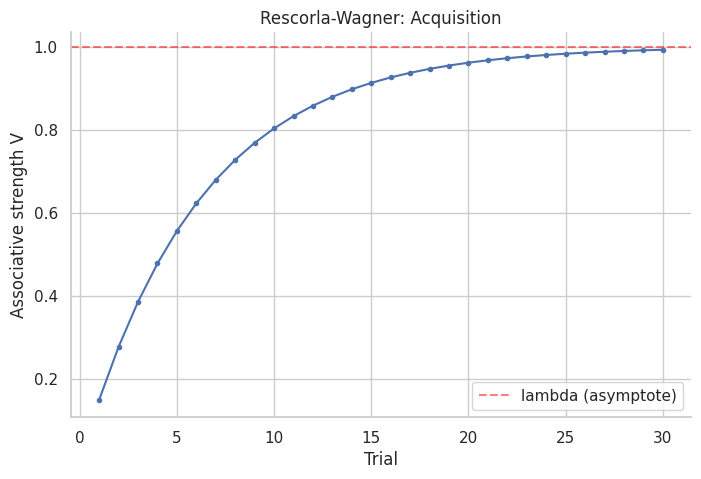
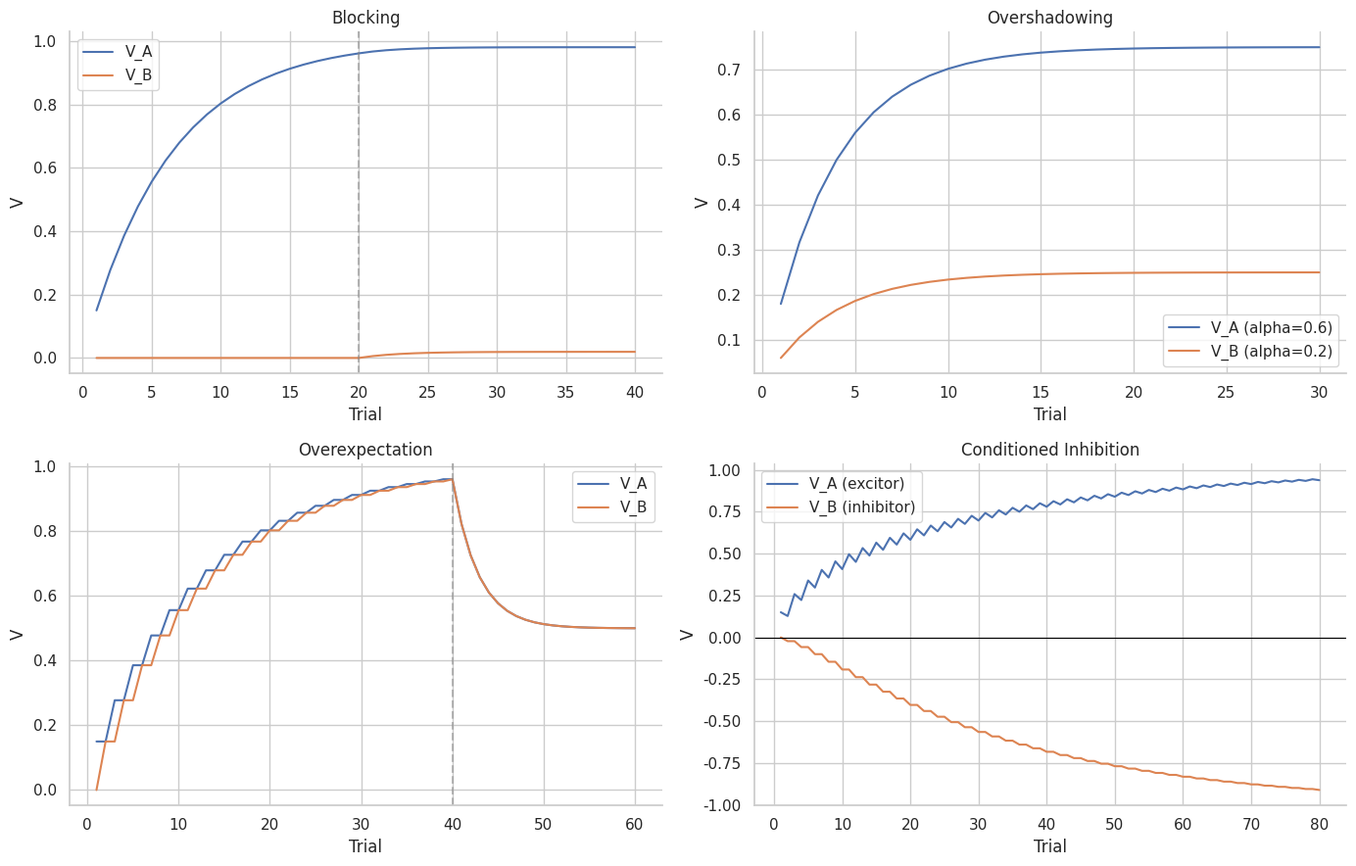
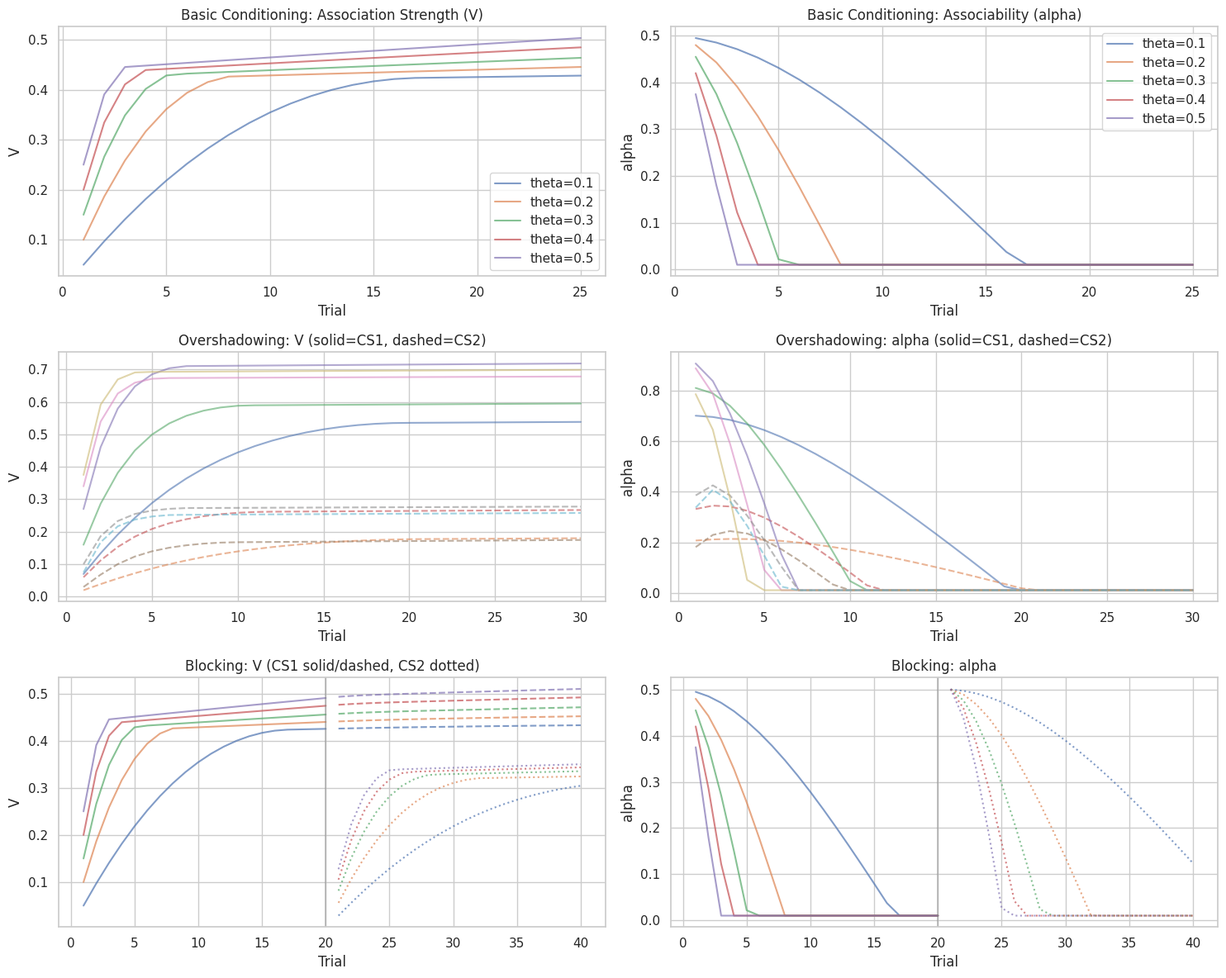

Write Python code to recreate these figures, in order.
import numpy as np
import pandas as pd
import matplotlib.pyplot as plt
import seaborn as sns

sns.set(style='whitegrid')

def rescorla_wagner(trials, alphas, beta=0.3):
    """Simulate the Rescorla-Wagner model.

    trials : list of (present_stimuli, lam) - stimuli present and US asymptote on each trial
    alphas : dict {cs_name: salience alpha}
    beta   : US learning-rate parameter
    Returns a DataFrame with associative strength V for each CS across trials.
    """
    stim = list(alphas.keys())
    V = {s: 0.0 for s in stim}
    rows = []
    for t, (present, lam) in enumerate(trials, start=1):
        V_total = sum(V[s] for s in present)
        for s in present:
            V[s] += alphas[s] * beta * (lam - V_total)
        row = {'trial': t, 'lambda': lam}
        row.update({f'V_{s}': V[s] for s in stim})
        rows.append(row)
    return pd.DataFrame(rows)

# Simple acquisition: one CS (A), US present every trial
acq = rescorla_wagner([(['A'], 1.0)] * 30, {'A': 0.5})
print("Final V_A =", round(acq['V_A'].iloc[-1], 3))

fig, ax = plt.subplots(figsize=(8, 5))
ax.plot(acq['trial'], acq['V_A'], marker='o', ms=3)
ax.axhline(1.0, color='red', ls='--', alpha=0.5, label='lambda (asymptote)')
ax.set_xlabel('Trial'); ax.set_ylabel('Associative strength V'); ax.set_title('Rescorla-Wagner: Acquisition')
ax.legend(); sns.despine(); plt.show()

# Blocking: A -> US (x20), then AB -> US (x20)
blocking = rescorla_wagner([(['A'], 1.0)] * 20 + [(['A', 'B'], 1.0)] * 20, {'A': 0.5, 'B': 0.5})

# Overshadowing: AB -> US with CS1 more salient than CS2
overshadow = rescorla_wagner([(['A', 'B'], 1.0)] * 30, {'A': 0.6, 'B': 0.2})

# Overexpectation: A->US and B->US separately (x20 each, interleaved), then AB->US together (x20)
overexp = rescorla_wagner([(['A'], 1.0), (['B'], 1.0)] * 20 + [(['A', 'B'], 1.0)] * 20,
                          {'A': 0.5, 'B': 0.5})

# Conditioned inhibition: A->US interleaved with AB->no US
condinhib = rescorla_wagner([(['A'], 1.0), (['A', 'B'], 0.0)] * 40, {'A': 0.5, 'B': 0.5})

print("Blocking      : V_B final  =", round(blocking['V_B'].iloc[-1], 3), "(blocked -> near 0)")
print("Overshadowing : V_A=", round(overshadow['V_A'].iloc[-1], 3),
      " V_B=", round(overshadow['V_B'].iloc[-1], 3))
print("Overexpect.   : V_A pre-compound =", round(overexp['V_A'].iloc[39], 3),
      " -> final =", round(overexp['V_A'].iloc[-1], 3))
print("Cond. inhib.  : V_B final  =", round(condinhib['V_B'].iloc[-1], 3), "(negative)")

fig, axes = plt.subplots(2, 2, figsize=(14, 9))
axes[0,0].plot(blocking['trial'], blocking['V_A'], label='V_A'); axes[0,0].plot(blocking['trial'], blocking['V_B'], label='V_B')
axes[0,0].axvline(20, color='gray', ls='--', alpha=0.5); axes[0,0].set_title('Blocking'); axes[0,0].legend()
axes[0,1].plot(overshadow['trial'], overshadow['V_A'], label='V_A (alpha=0.6)'); axes[0,1].plot(overshadow['trial'], overshadow['V_B'], label='V_B (alpha=0.2)')
axes[0,1].set_title('Overshadowing'); axes[0,1].legend()
axes[1,0].plot(overexp['trial'], overexp['V_A'], label='V_A'); axes[1,0].plot(overexp['trial'], overexp['V_B'], label='V_B')
axes[1,0].axvline(40, color='gray', ls='--', alpha=0.5); axes[1,0].set_title('Overexpectation'); axes[1,0].legend()
axes[1,1].plot(condinhib['trial'], condinhib['V_A'], label='V_A (excitor)'); axes[1,1].plot(condinhib['trial'], condinhib['V_B'], label='V_B (inhibitor)')
axes[1,1].axhline(0, color='black', lw=0.8); axes[1,1].set_title('Conditioned Inhibition'); axes[1,1].legend()
for ax in axes.flat: ax.set_xlabel('Trial'); ax.set_ylabel('V')
plt.tight_layout(); sns.despine(); plt.show()

import numpy as np
import pandas as pd
import matplotlib.pyplot as plt

# Set random seed for reproducibility
np.random.seed(73125)

class MackintoshModel:
    def __init__(self, theta=0.3):
        self.theta = theta  # Learning rate parameter

    def update_association(self, alpha, lambda_val, V_current):
        """Update association strength: dV = alpha * theta * (lambda - V)"""
        delta_V = alpha * self.theta * (lambda_val - V_current)
        return delta_V

    def update_associability(self, alpha, lambda_val, V_current, V_other=0):
        """
        Update associability based on prediction accuracy
        alpha(t+1) = alpha(t) + theta[|lambda - V_current| - |lambda - V_other|]
        """
        prediction_error_current = abs(lambda_val - V_current)
        prediction_error_other = abs(lambda_val - V_other)
        delta_alpha = self.theta * (prediction_error_current - prediction_error_other)
        return alpha + delta_alpha

def simulate_basic_conditioning(trials=25, alpha_init=0.5, theta=0.3, lambda_val=1.0):
    """Basic conditioning with one CS and one US"""
    model = MackintoshModel(theta)
    alpha = alpha_init
    V = 0.0
    data = []
    for trial in range(trials):
        delta_V = model.update_association(alpha, lambda_val, V)
        V += delta_V
        alpha = model.update_associability(alpha, lambda_val, V)
        alpha = np.clip(alpha, 0.01, 1.0)
        data.append({'trial': trial + 1, 'alpha': alpha, 'V': V,
                     'delta_V': delta_V, 'lambda': lambda_val, 'theta': theta})
    return pd.DataFrame(data)

def simulate_overshadowing(trials=30, alpha1_init=0.8, alpha2_init=0.3, theta=0.3, lambda_val=1.0):
    """Two CSs presented together; CS1 has higher initial associability and overshadows CS2."""
    model = MackintoshModel(theta)
    alpha1, alpha2 = alpha1_init, alpha2_init
    V1 = V2 = 0.0
    data = []
    for trial in range(trials):
        V_total = V1 + V2
        delta_V1 = model.update_association(alpha1, lambda_val, V_total)
        delta_V2 = model.update_association(alpha2, lambda_val, V_total)
        V1 += delta_V1
        V2 += delta_V2
        alpha1 = np.clip(model.update_associability(alpha1, lambda_val, V_total, V2), 0.01, 1.0)
        alpha2 = np.clip(model.update_associability(alpha2, lambda_val, V_total, V1), 0.01, 1.0)
        data.append({'trial': trial + 1, 'alpha1': alpha1, 'alpha2': alpha2,
                     'V1': V1, 'V2': V2, 'delta_V1': delta_V1, 'delta_V2': delta_V2,
                     'lambda': lambda_val, 'theta': theta})
    return pd.DataFrame(data)

def simulate_blocking(trials=40, alpha_init=0.5, theta=0.3, lambda_val=1.0):
    """CS1 trained alone first (Phase 1), then CS1+CS2 together (Phase 2). CS1 blocks CS2."""
    model = MackintoshModel(theta)
    alpha1 = alpha2 = alpha_init
    V1 = V2 = 0.0
    data = []
    for trial in range(trials):
        if trial < 20:
            delta_V1 = model.update_association(alpha1, lambda_val, V1)
            V1 += delta_V1
            alpha1 = np.clip(model.update_associability(alpha1, lambda_val, V1), 0.01, 1.0)
            data.append({'trial': trial + 1, 'phase': 'Phase1', 'alpha1': alpha1, 'alpha2': alpha2,
                         'V1': V1, 'V2': V2, 'delta_V1': delta_V1, 'delta_V2': 0,
                         'lambda': lambda_val, 'theta': theta})
        else:
            V_total = V1 + V2
            delta_V1 = model.update_association(alpha1, lambda_val, V_total)
            delta_V2 = model.update_association(alpha2, lambda_val, V_total)
            V1 += delta_V1
            V2 += delta_V2
            alpha1 = np.clip(model.update_associability(alpha1, lambda_val, V_total, V2), 0.01, 1.0)
            alpha2 = np.clip(model.update_associability(alpha2, lambda_val, V_total, V1), 0.01, 1.0)
            data.append({'trial': trial + 1, 'phase': 'Phase2', 'alpha1': alpha1, 'alpha2': alpha2,
                         'V1': V1, 'V2': V2, 'delta_V1': delta_V1, 'delta_V2': delta_V2,
                         'lambda': lambda_val, 'theta': theta})
    return pd.DataFrame(data)

# Generate datasets across a range of learning rates (theta)
learning_rates = [0.1, 0.2, 0.3, 0.4, 0.5]

basic_datasets = []
for i, theta in enumerate(learning_rates):
    d = simulate_basic_conditioning(theta=theta); d['dataset_id'] = f'Basic_{i+1}'
    basic_datasets.append(d)

overshadowing_datasets = []
alpha1_values = [0.7, 0.8, 0.9, 0.85, 0.75]
alpha2_values = [0.2, 0.3, 0.1, 0.25, 0.15]
for i, theta in enumerate(learning_rates):
    d = simulate_overshadowing(theta=theta, alpha1_init=alpha1_values[i], alpha2_init=alpha2_values[i])
    d['dataset_id'] = f'Overshadowing_{i+1}'
    overshadowing_datasets.append(d)

blocking_datasets = []
for i, theta in enumerate(learning_rates):
    d = simulate_blocking(theta=theta); d['dataset_id'] = f'Blocking_{i+1}'
    blocking_datasets.append(d)

all_data = pd.concat(basic_datasets + overshadowing_datasets + blocking_datasets, ignore_index=True)
all_data.to_csv('mackintosh_model_data.csv', index=False)

fig, axes = plt.subplots(3, 2, figsize=(15, 12))
for d in basic_datasets:
    axes[0,0].plot(d['trial'], d['V'], label=f"theta={d['theta'].iloc[0]:.1f}", alpha=0.7)
    axes[0,1].plot(d['trial'], d['alpha'], label=f"theta={d['theta'].iloc[0]:.1f}", alpha=0.7)
axes[0,0].set_title('Basic Conditioning: Association Strength (V)'); axes[0,0].set_xlabel('Trial'); axes[0,0].set_ylabel('V'); axes[0,0].legend()
axes[0,1].set_title('Basic Conditioning: Associability (alpha)'); axes[0,1].set_xlabel('Trial'); axes[0,1].set_ylabel('alpha'); axes[0,1].legend()
for d in overshadowing_datasets:
    axes[1,0].plot(d['trial'], d['V1'], alpha=0.6, linestyle='-')
    axes[1,0].plot(d['trial'], d['V2'], alpha=0.6, linestyle='--')
axes[1,0].set_title('Overshadowing: V (solid=CS1, dashed=CS2)'); axes[1,0].set_xlabel('Trial'); axes[1,0].set_ylabel('V')
for d in overshadowing_datasets:
    axes[1,1].plot(d['trial'], d['alpha1'], alpha=0.6, linestyle='-')
    axes[1,1].plot(d['trial'], d['alpha2'], alpha=0.6, linestyle='--')
axes[1,1].set_title('Overshadowing: alpha (solid=CS1, dashed=CS2)'); axes[1,1].set_xlabel('Trial'); axes[1,1].set_ylabel('alpha')
for i, d in enumerate(blocking_datasets):
    p1, p2 = d[d['phase']=='Phase1'], d[d['phase']=='Phase2']
    axes[2,0].plot(p1['trial'], p1['V1'], color=f'C{i}', linestyle='-', alpha=0.7)
    axes[2,0].plot(p2['trial'], p2['V1'], color=f'C{i}', linestyle='--', alpha=0.7)
    axes[2,0].plot(p2['trial'], p2['V2'], color=f'C{i}', linestyle=':', alpha=0.7)
axes[2,0].axvline(x=20, color='gray', linestyle='-', alpha=0.4)
axes[2,0].set_title('Blocking: V (CS1 solid/dashed, CS2 dotted)'); axes[2,0].set_xlabel('Trial'); axes[2,0].set_ylabel('V')
for i, d in enumerate(blocking_datasets):
    p1, p2 = d[d['phase']=='Phase1'], d[d['phase']=='Phase2']
    axes[2,1].plot(p1['trial'], p1['alpha1'], color=f'C{i}', linestyle='-', alpha=0.7)
    axes[2,1].plot(p2['trial'], p2['alpha2'], color=f'C{i}', linestyle=':', alpha=0.7)
axes[2,1].axvline(x=20, color='gray', linestyle='-', alpha=0.4)
axes[2,1].set_title('Blocking: alpha'); axes[2,1].set_xlabel('Trial'); axes[2,1].set_ylabel('alpha')
plt.tight_layout(); plt.show()

print("Overshadowing final V1/V2 ratios:")
for i, d in enumerate(overshadowing_datasets):
    print(f"  theta={d['theta'].iloc[0]:.1f}: V1={d['V1'].iloc[-1]:.3f}, V2={d['V2'].iloc[-1]:.3f}")
print("\nBlocking final V2 (should stay low):")
for i, d in enumerate(blocking_datasets):
    print(f"  theta={d['theta'].iloc[0]:.1f}: V2={d['V2'].iloc[-1]:.3f}")
